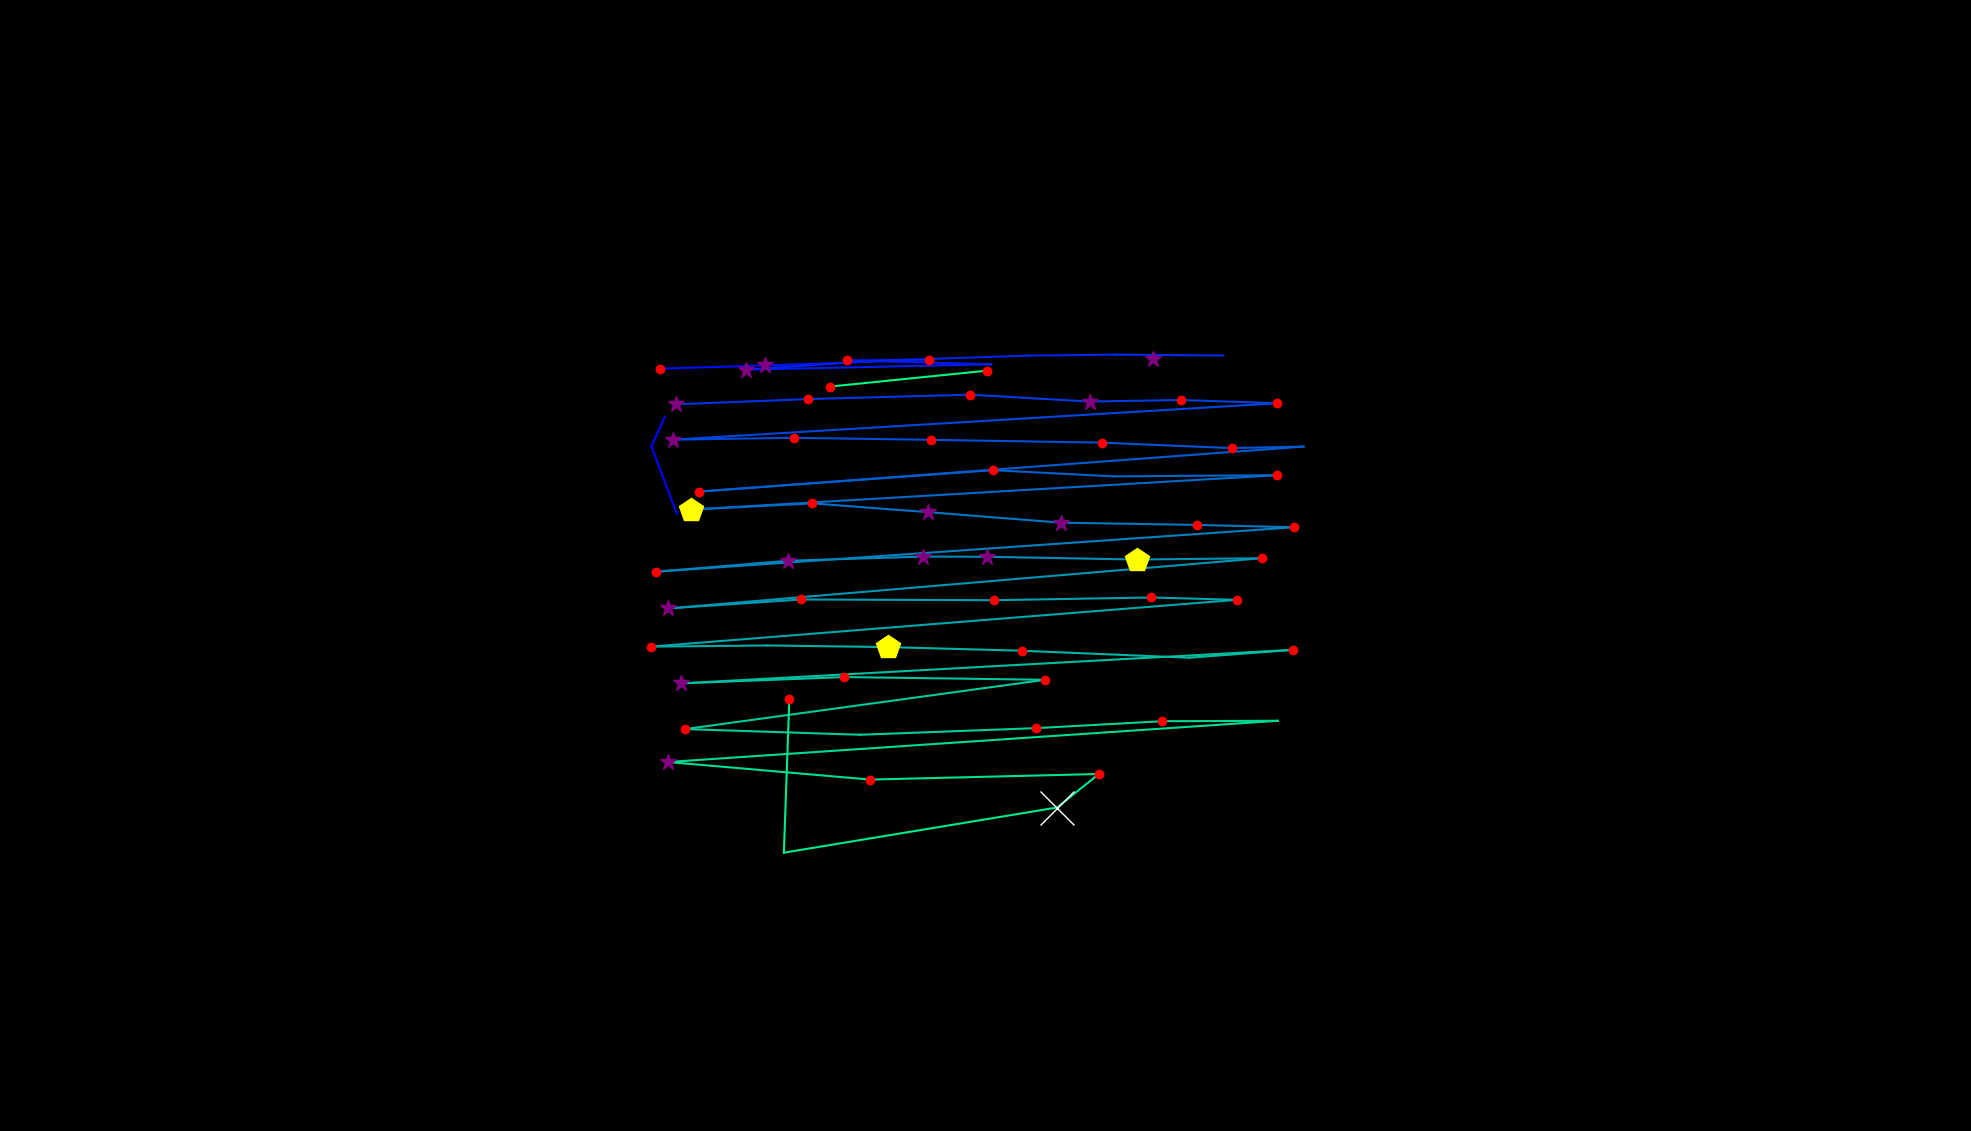

The table this chart was drawn from, first rows:
, fixation_id, timestamp, avg_gaze_x, avg_gaze_y, duration
0, 78.0, 19932, 879.1, 801.4, 72.3
1, 79.0, 20088, 846, 889.1, 84.35
2, 80.0, 20197, 863.5, 927.6, 24.1
3, 83.0, 20980, 1497, 1002, 289.2
4, 88.0, 22559, 856.8, 990.1, 120.5
5, 89.0, 22751, 993.9, 994.2, 265.1
6, 90.0, 23113, 1207, 1002, 120.5
7, 91.0, 23257, 1100, 1001, 229
8, 92.0, 23511, 1287, 995.7, 96.4
9, 93.0, 23631, 968.4, 988.7, 349.5
10, 94.0, 24041, 1142, 1001, 108.5
11, 95.0, 24330, 1336, 1007, 48.2
12, 96.0, 24511, 1449, 1008, 60.25
13, 97.0, 24812, 1589, 1007, 84.35
14, 99.0, 25198, 877.8, 943.7, 289.2
15, 100.0, 25511, 1049, 950.6, 204.9
16, 101.0, 25812, 1260, 956.3, 216.9
17, 102.0, 26089, 1415, 947.3, 265.1
18, 103.0, 26391, 1534, 949.4, 216.9
19, 104.0, 26656, 1659, 945.1, 144.6
20, 105.0, 26897, 873.4, 897.8, 253.1
21, 106.0, 27210, 1031, 900.3, 180.8
22, 107.0, 27415, 1209, 897.6, 216.9
23, 108.0, 27716, 1431, 894, 204.9
24, 109.0, 27957, 1600, 886.9, 144.6
25, 110.0, 28126, 1693, 888.8, 96.4
26, 111.0, 28331, 908.1, 830.4, 192.8
27, 112.0, 28728, 1289, 858.2, 168.7
28, 113.0, 28921, 1446, 850.1, 96.4
29, 114.0, 29162, 1659, 851.7, 156.7
30, 115.0, 29403, 897.7, 807.1, 409.7
31, 116.0, 29849, 1055, 815.1, 156.7
32, 117.0, 30090, 1205, 803.7, 289.2
33, 118.0, 30440, 1378, 790, 277.2
34, 119.0, 30813, 1554, 787.1, 229
35, 120.0, 31066, 1681, 784.1, 156.7
36, 121.0, 31283, 851.5, 726.3, 229
37, 122.0, 31633, 1024, 740.6, 265.1
38, 123.0, 31958, 1199, 746, 301.3
39, 124.0, 32295, 1281, 745.8, 301.3
40, 125.0, 32633, 1476, 742.2, 457.9
41, 126.0, 33115, 1638, 743.9, 120.5
42, 127.0, 33356, 866.9, 678.6, 349.5
43, 128.0, 33729, 1041, 690.3, 241
44, 129.0, 34007, 1291, 689.3, 168.7
45, 130.0, 34332, 1495, 692.9, 168.7
46, 131.0, 34573, 1606, 689.8, 156.7
47, 132.0, 34826, 845.4, 629, 180.8
48, 133.0, 35031, 996.9, 630.6, 96.4
49, 134.0, 35260, 1154, 628.5, 457.9
50, 135.0, 35754, 1327, 623.7, 192.8
51, 136.0, 36031, 1545, 614.6, 108.5
52, 137.0, 36200, 1679, 624.9, 120.5
53, 138.0, 36489, 884.3, 581.3, 253.1
54, 139.0, 36802, 1097, 589.5, 144.6
55, 140.0, 36983, 1357, 586, 144.6
56, 141.0, 37381, 889.8, 522, 156.7
57, 142.0, 37573, 1117, 514.6, 96.4
58, 143.0, 37778, 1346, 523.2, 216.9
59, 144.0, 38104, 1509, 532.2, 156.7
... 10 more rows
